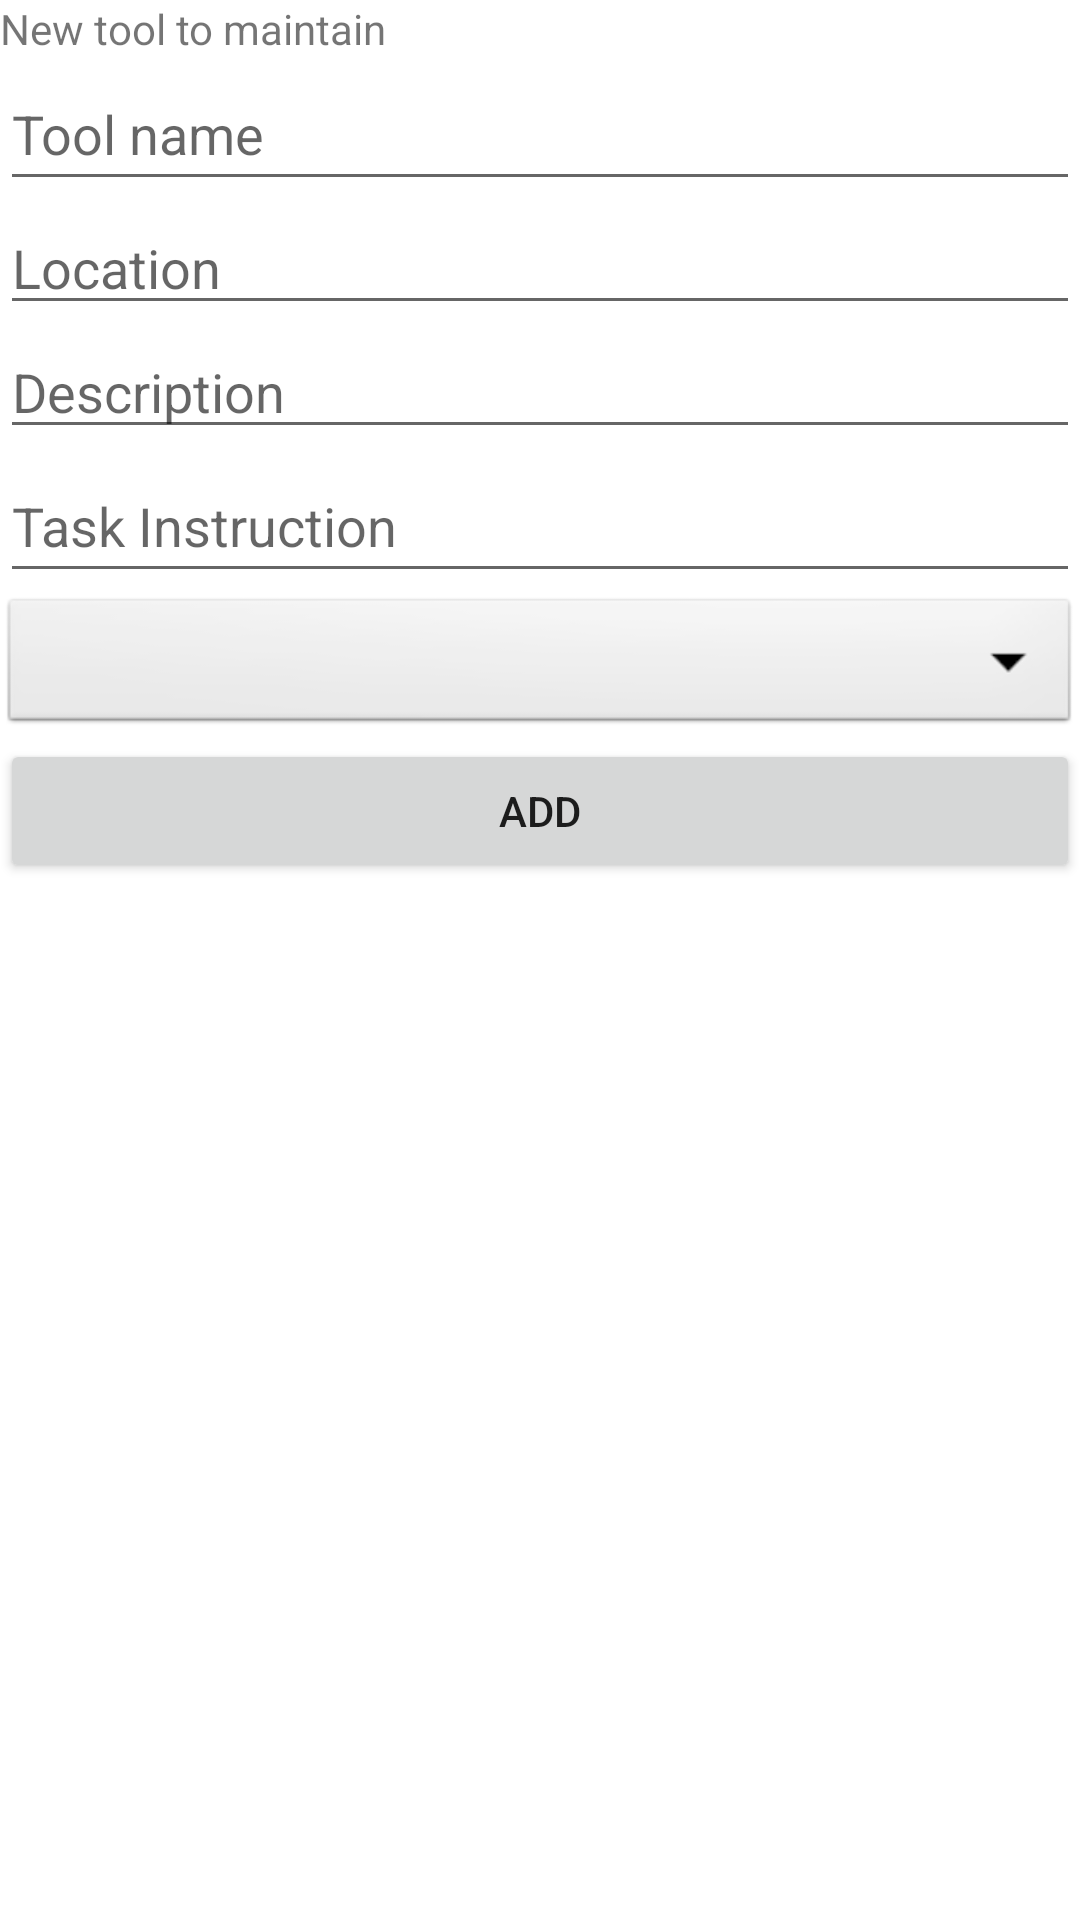

The Android layout XML behind this screen, and the referenced resources:
<!-- AndroidManifest.xml: application theme Theme.APi -->
<!-- res/layout/activity_tool_correspondent_certain.xml -->
<?xml version="1.0" encoding="utf-8"?>
<LinearLayout xmlns:android="http://schemas.android.com/apk/res/android"
    xmlns:app="http://schemas.android.com/apk/res-auto"
    xmlns:tools="http://schemas.android.com/tools"
    android:layout_width="match_parent"
    android:layout_height="match_parent"
    android:orientation="vertical"
    tools:context=".ToolCorrespondentCertain">

    <TextView
        android:id="@+id/textView2"
        android:layout_width="match_parent"
        android:layout_height="wrap_content"
        android:text="New tool to maintain" />

    <EditText
        android:id="@+id/toolName"
        android:layout_width="match_parent"
        android:layout_height="wrap_content"
        android:ems="10"
        android:hint="Tool name"
        android:inputType="textPersonName"
        android:minHeight="48dp" />

    <EditText
        android:id="@+id/toolLocation"
        android:layout_width="match_parent"
        android:layout_height="wrap_content"
        android:ems="10"
        android:hint="Location"
        android:inputType="textPersonName"
        tools:ignore="TouchTargetSizeCheck" />

    <EditText
        android:id="@+id/toolDescription"
        android:layout_width="match_parent"
        android:layout_height="wrap_content"
        android:ems="10"
        android:hint="Description"
        android:inputType="textPersonName"
        tools:ignore="TouchTargetSizeCheck" />

    <EditText
        android:id="@+id/taskInstruction"
        android:layout_width="match_parent"
        android:layout_height="wrap_content"
        android:ems="10"
        android:hint="Task Instruction"
        android:inputType="textPersonName"
        android:minHeight="48dp" />

    <Spinner
        android:id="@+id/toolCategory"
        android:layout_width="match_parent"
        android:layout_height="wrap_content"
        android:background="@android:drawable/btn_dropdown"
        android:spinnerMode="dropdown"
        tools:ignore="SpeakableTextPresentCheck" />

    <LinearLayout
        android:layout_width="match_parent"
        android:layout_height="55dp">

        <Button
            android:id="@+id/addTool"
            android:layout_width="match_parent"
            android:layout_height="wrap_content"
            android:text="Add" />

    </LinearLayout>

    <ListView
        android:id="@+id/toolList"
        android:layout_width="match_parent"
        android:layout_height="match_parent" />

</LinearLayout>
<!-- resources referenced by this layout -->
<resources>
  <style name="Theme.APi" parent="Theme.MaterialComponents.DayNight.DarkActionBar">
          
          <item name="colorPrimary">@color/purple_500</item>
          <item name="colorPrimaryVariant">@color/purple_700</item>
          <item name="colorOnPrimary">@color/white</item>
          
          <item name="colorSecondary">@color/teal_200</item>
          <item name="colorSecondaryVariant">@color/teal_700</item>
          <item name="colorOnSecondary">@color/black</item>
          
          <item name="android:statusBarColor" tools:targetApi="l">?attr/colorPrimaryVariant</item>
          
      </style>
  <!-- not gathered from this repository: default colours our renderer supplied (Android Studio template values) -->
  <color name="purple_500">#FF6200EE</color>
  <color name="purple_700">#FF3700B3</color>
  <color name="teal_200">#FF03DAC5</color>
  <color name="teal_700">#FF018786</color>
  <color name="black">#FF000000</color>
  <color name="white">#FFFFFFFF</color>
</resources>
